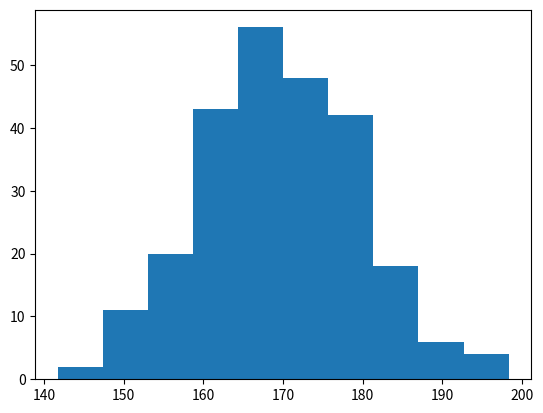

The script that saved this image:
import matplotlib.pyplot as plt
import numpy as np

x = np.random.normal(170, 10, 250)

plt.hist(x)
plt.savefig('008-D-charting-line.png')